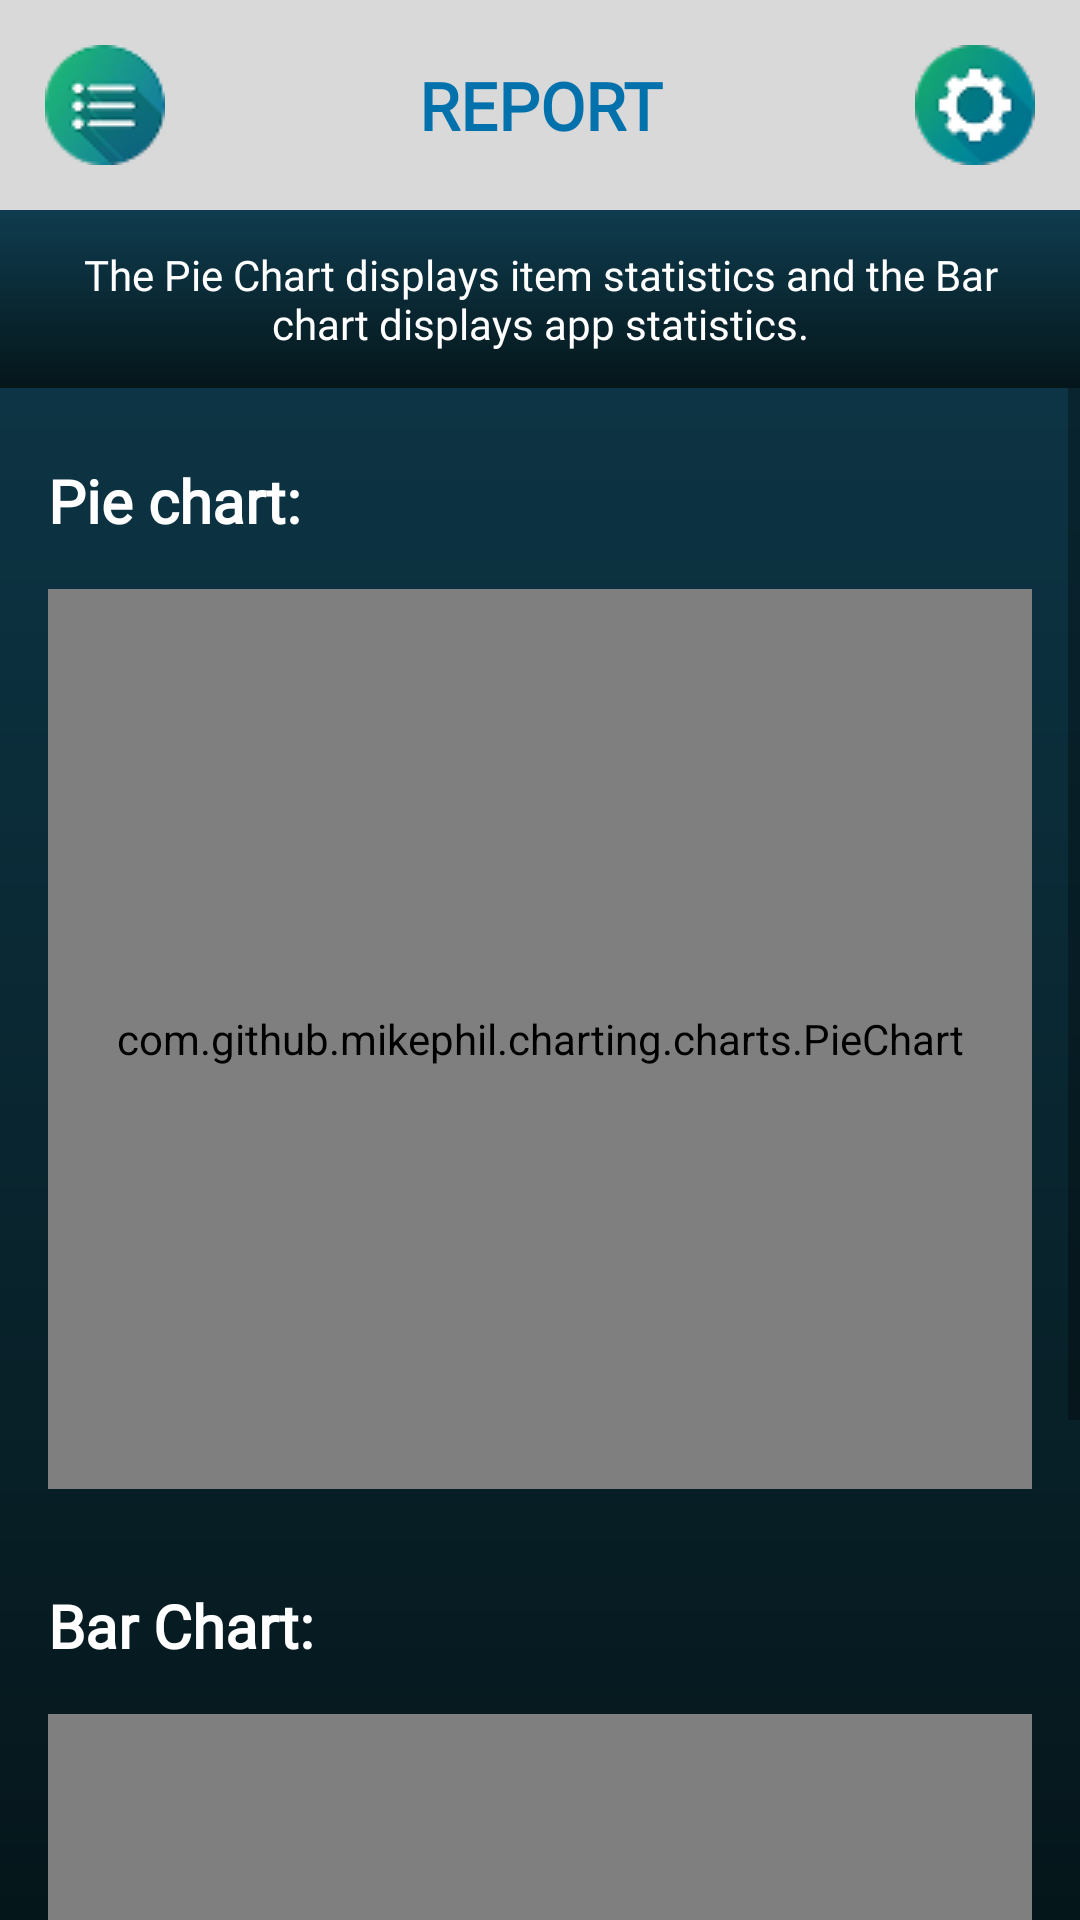

Write the Android layout XML for this screen, with the resource values it uses.
<!-- AndroidManifest.xml: application theme Theme.LostAndFound -->
<!-- res/layout/activity_report.xml -->
<?xml version="1.0" encoding="utf-8"?>
<LinearLayout xmlns:android="http://schemas.android.com/apk/res/android"
    android:layout_width="match_parent"
    xmlns:app="http://schemas.android.com/apk/res-auto"
    android:id="@+id/report"
    android:layout_height="match_parent"
    android:orientation="vertical"
    android:background="@drawable/background_color">


    <LinearLayout
        android:id="@+id/headerLayout"
        android:layout_width="match_parent"
        android:layout_height="70dp"
        android:orientation="horizontal"
        android:background="#D9D9D9"
        app:layout_constraintTop_toTopOf="parent"
        app:layout_constraintStart_toStartOf="parent"
        app:layout_constraintEnd_toEndOf="parent">

        <ImageButton
            android:id="@+id/menu_icon"
            android:layout_width="70dp"
            android:layout_height="70dp"
            android:layout_gravity="center"
            android:src="@drawable/button"
            android:background="@null"
            android:paddingHorizontal="10dp"
            android:contentDescription="Menu Options"/>

        <TextView
            android:layout_width="0dp"
            android:layout_height="match_parent"
            android:layout_weight="1"
            android:text="REPORT"
            android:fontFamily="@font/vollkorn"
            android:layout_gravity="center"
            android:textColor="#0371AC"
            android:textSize="22sp"
            android:textStyle="bold"
            android:textAlignment="center"
            android:gravity="center"/>

        <ImageButton
            android:id="@+id/settings_icon"
            android:layout_width="70dp"
            android:layout_height="70dp"
            android:layout_gravity="center"
            android:background="@null"
            android:paddingHorizontal="10dp"
            android:src="@drawable/settings_icon" />

    </LinearLayout>

    <TextView
        android:layout_width="match_parent"
        android:layout_height="wrap_content"
        android:layout_gravity="bottom"
        android:background="@drawable/background_color"
        android:fontFamily="@font/vollkorn"
        android:gravity="center"
        android:padding="12dp"
        android:text="The Pie Chart displays item statistics and the Bar chart displays app statistics."
        android:textColor="@android:color/white"
        android:textSize="14sp" />
    <ScrollView
        android:layout_width="match_parent"
        android:layout_height="wrap_content"
        android:background="@android:color/transparent">

        <LinearLayout
            android:layout_width="match_parent"
            android:layout_height="100dp"
            android:layout_weight="1"
            android:orientation="vertical">

        <LinearLayout
            android:layout_width="match_parent"
            android:layout_height="wrap_content"
            android:orientation="vertical"
            android:layout_gravity="center"
            android:layout_marginTop="8dp">

    <TextView
        android:layout_width="match_parent"
        android:layout_height="wrap_content"
        android:layout_marginTop="16dp"
        android:text="Pie chart:"
        android:fontFamily="@font/vollkorn"
        android:textSize="20sp"
        android:textStyle="bold"
        android:textColor="@android:color/white"
        android:paddingStart="16dp"
        android:paddingEnd="16dp" />

    <com.github.mikephil.charting.charts.PieChart
        android:id="@+id/pieChart"
        android:background="@color/white"
        android:layout_width="match_parent"
        android:layout_height="300dp"
        android:layout_margin="16dp" />

        </LinearLayout>

        <LinearLayout
            android:layout_width="match_parent"
            android:layout_height="wrap_content"
            android:orientation="vertical"
            android:layout_gravity="center"
            android:layout_marginTop="8dp">

    <TextView
        android:layout_width="match_parent"
        android:layout_height="wrap_content"
        android:text="Bar Chart:"
        android:fontFamily="@font/vollkorn"
        android:textSize="20sp"
        android:textStyle="bold"
        android:textColor="@android:color/white"
        android:paddingStart="16dp"
        android:paddingTop="8dp"
        android:paddingEnd="16dp" />

    <com.github.mikephil.charting.charts.BarChart
        android:id="@+id/barChart"
        android:background="@color/white"
        android:layout_width="match_parent"
        android:layout_height="300dp"
        android:layout_margin="16dp" />
        </LinearLayout>
        </LinearLayout>
    </ScrollView>
</LinearLayout>
<!-- resources referenced by this layout -->
<resources>
  <color name="white">#FFFFFFFF</color>
  <!-- drawable background_color (drawable) -->
  <?xml version="1.0" encoding="utf-8"?>
  <shape xmlns:android="http://schemas.android.com/apk/res/android"
      android:shape="rectangle">
  
      <gradient
          android:type="linear"
          android:angle="270"
          android:startColor="#0F3C4F"
          android:endColor="#05161A"
          android:gradientRadius="90" />
  
  </shape>
  <!-- drawable button: png bitmap (drawable, 3407 bytes) -->
  <!-- drawable settings_icon: png bitmap (drawable, 3017 bytes) -->
  <style name="Theme.LostAndFound" parent="Base.Theme.LostAndFound" />
  <style name="Base.Theme.LostAndFound" parent="Theme.MaterialComponents.DayNight.NoActionBar">
          
          <item name="colorPrimary">@color/purple_200</item>
          <item name="colorPrimaryVariant">@color/purple_700</item>
          <item name="colorOnPrimary">@color/black</item>
          
          <item name="colorSecondary">@color/teal_200</item>
          <item name="colorSecondaryVariant">@color/teal_200</item>
          <item name="colorOnSecondary">@color/black</item>
          
          <item name="android:statusBarColor">?attr/colorPrimaryVariant</item>
      </style>
  <color name="purple_200">#FFBB86FC</color>
  <color name="purple_700">#FF3700B3</color>
  <color name="black">#FF000000</color>
  <color name="teal_200">#FF03DAC5</color>
</resources>
